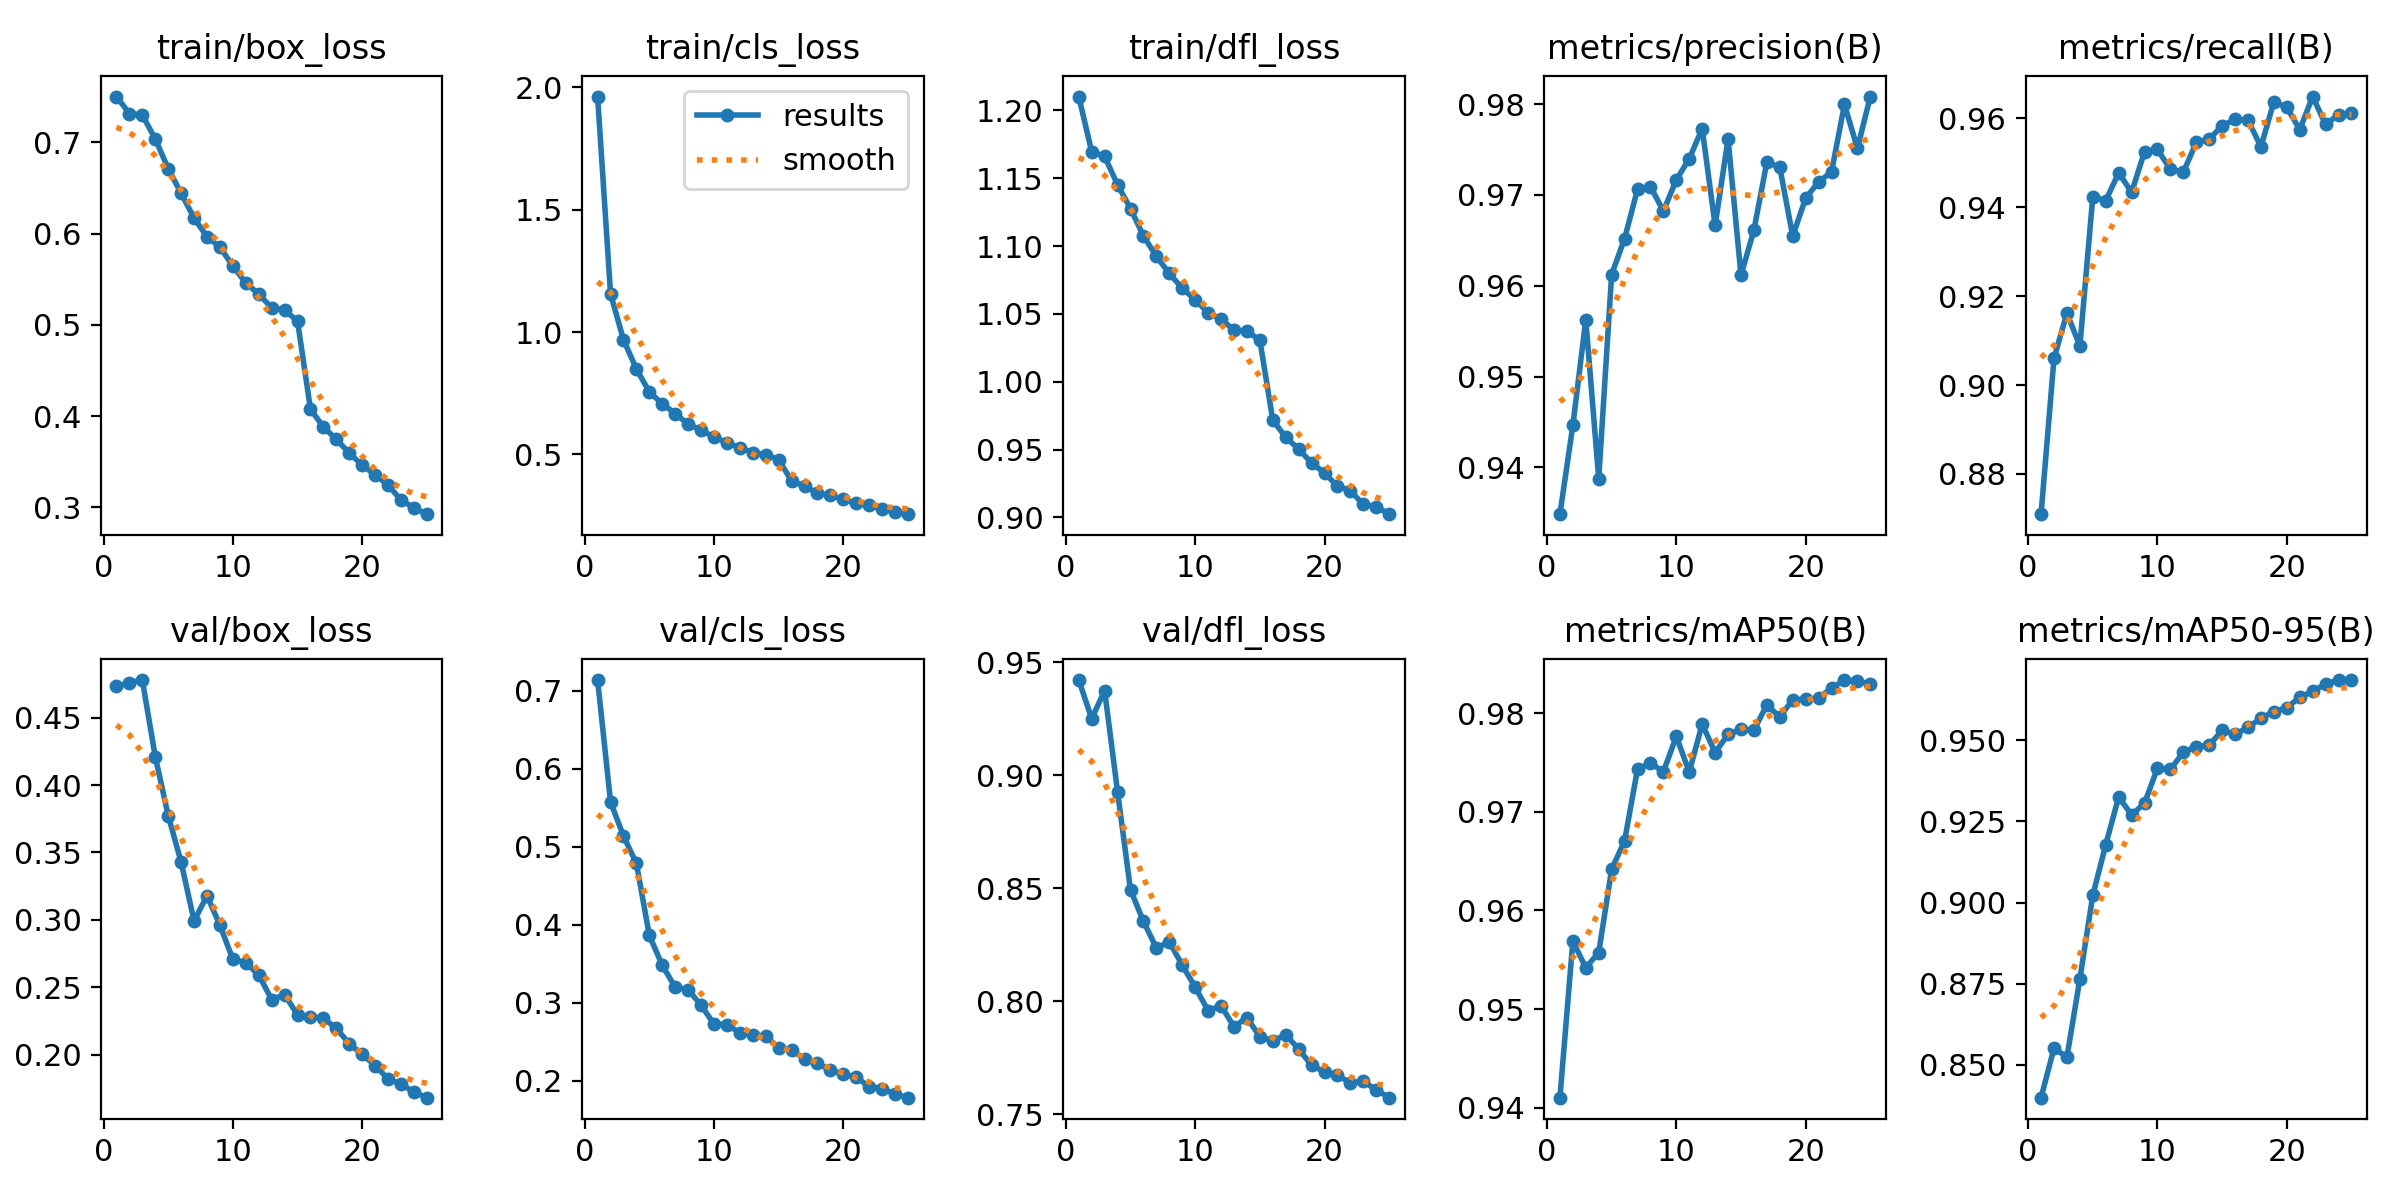

Values plotted in this chart, from the file beside it:
epoch, time, train/box_loss, train/cls_loss, train/dfl_loss, metrics/precision(B), metrics/recall(B), metrics/mAP50(B), metrics/mAP50-95(B), val/box_loss, val/cls_loss, val/dfl_loss, lr/pg0, lr/pg1, lr/pg2
1, 54.03, 0.7502, 1.963, 1.21, 0.9348, 0.871, 0.941, 0.8399, 0.4732, 0.714, 0.9422, 0.0002377, 0.0002377, 0.0002377
2, 102.8, 0.7315, 1.156, 1.169, 0.9446, 0.906, 0.9569, 0.8551, 0.476, 0.5579, 0.9251, 0.0004568, 0.0004568, 0.0004568
3, 150.4, 0.7299, 0.969, 1.166, 0.9563, 0.9162, 0.9542, 0.8524, 0.4779, 0.5139, 0.9375, 0.0006571, 0.0006571, 0.0006571
4, 197.2, 0.7037, 0.849, 1.145, 0.9388, 0.9087, 0.9557, 0.8765, 0.4211, 0.4789, 0.8927, 0.0006292, 0.0006292, 0.0006292
5, 244.4, 0.6713, 0.7553, 1.128, 0.9612, 0.9423, 0.9642, 0.9022, 0.3774, 0.3866, 0.8493, 0.0006009, 0.0006009, 0.0006009
6, 292.3, 0.6441, 0.7068, 1.107, 0.9652, 0.9414, 0.967, 0.9178, 0.3428, 0.3483, 0.8354, 0.0005726, 0.0005726, 0.0005726
7, 340.8, 0.617, 0.667, 1.092, 0.9706, 0.9477, 0.9743, 0.9325, 0.2992, 0.3202, 0.8236, 0.0005444, 0.0005444, 0.0005444
8, 388.9, 0.5966, 0.6228, 1.08, 0.9709, 0.9433, 0.9749, 0.927, 0.3179, 0.3171, 0.8263, 0.0005161, 0.0005161, 0.0005161
9, 437.4, 0.5852, 0.5991, 1.069, 0.9682, 0.9524, 0.974, 0.9306, 0.2961, 0.2971, 0.8159, 0.0004878, 0.0004878, 0.0004878
10, 485.7, 0.5646, 0.5711, 1.06, 0.9717, 0.9529, 0.9776, 0.9414, 0.2706, 0.2728, 0.8062, 0.0004595, 0.0004595, 0.0004595
11, 533.8, 0.5459, 0.5479, 1.051, 0.974, 0.9485, 0.974, 0.941, 0.2683, 0.2723, 0.7958, 0.0004313, 0.0004313, 0.0004313
12, 581.6, 0.5338, 0.5269, 1.046, 0.9773, 0.9478, 0.9789, 0.9463, 0.2591, 0.2616, 0.798, 0.000403, 0.000403, 0.000403
13, 627.7, 0.5187, 0.5075, 1.038, 0.9666, 0.9545, 0.976, 0.9481, 0.2409, 0.2589, 0.7887, 0.0003747, 0.0003747, 0.0003747
14, 673.7, 0.5163, 0.4982, 1.037, 0.9762, 0.9552, 0.9778, 0.9485, 0.2445, 0.2572, 0.7927, 0.0003464, 0.0003464, 0.0003464
15, 719.9, 0.5041, 0.4786, 1.031, 0.9612, 0.9583, 0.9784, 0.953, 0.2294, 0.2425, 0.7843, 0.0003182, 0.0003182, 0.0003182
16, 775.2, 0.4077, 0.3913, 0.9717, 0.9661, 0.9597, 0.9783, 0.9518, 0.2281, 0.2402, 0.7824, 0.0002899, 0.0002899, 0.0002899
17, 820.3, 0.3882, 0.3699, 0.9591, 0.9736, 0.9595, 0.9808, 0.9539, 0.2269, 0.2278, 0.7851, 0.0002616, 0.0002616, 0.0002616
18, 865.5, 0.3746, 0.3414, 0.9503, 0.973, 0.9536, 0.9796, 0.9568, 0.2195, 0.2225, 0.7788, 0.0002333, 0.0002333, 0.0002333
19, 911.3, 0.3596, 0.3329, 0.9402, 0.9655, 0.9636, 0.9813, 0.9588, 0.2081, 0.214, 0.7716, 0.0002051, 0.0002051, 0.0002051
20, 957.7, 0.3462, 0.3157, 0.9327, 0.9697, 0.9624, 0.9814, 0.9601, 0.2002, 0.2085, 0.7686, 0.0001768, 0.0001768, 0.0001768
21, 1004, 0.3358, 0.2994, 0.923, 0.9714, 0.9574, 0.9815, 0.9632, 0.1919, 0.2048, 0.7671, 0.0001485, 0.0001485, 0.0001485
22, 1051, 0.3245, 0.2915, 0.9196, 0.9725, 0.9648, 0.9825, 0.9651, 0.182, 0.1925, 0.7638, 0.0001202, 0.0001202, 0.0001202
23, 1097, 0.3079, 0.277, 0.9095, 0.98, 0.9586, 0.9833, 0.9673, 0.1783, 0.1903, 0.7644, 9.19632e-05, 9.19632e-05, 9.19632e-05
24, 1143, 0.2997, 0.2645, 0.9079, 0.9751, 0.9608, 0.9832, 0.9685, 0.1722, 0.1831, 0.7607, 6.36888e-05, 6.36888e-05, 6.36888e-05
25, 1190, 0.2927, 0.2556, 0.9023, 0.9808, 0.9612, 0.9829, 0.9685, 0.1681, 0.1786, 0.7572, 3.54144e-05, 3.54144e-05, 3.54144e-05
